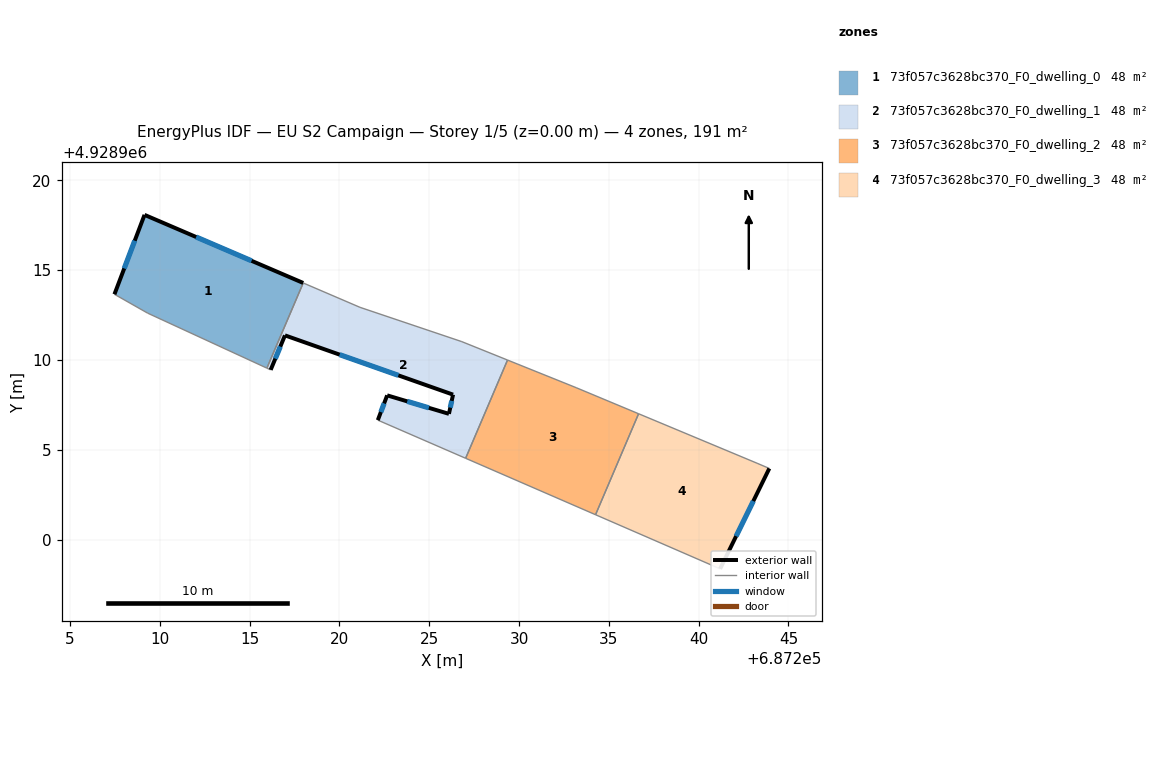
=== STOREY PLAN SPEC (per zone: floor XY polygon, exterior-wall plan segments, windows/doors) ===
zone 1: 73f057c3628bc370_F0_dwelling_0  (47.7 m²)
  floor: (687215.96, 4928909.54) (687217.98, 4928914.29) (687209.14, 4928918.08) (687207.47, 4928913.66) (687209.32, 4928912.60)
  exterior wall: (687209.14, 4928918.08) – (687217.98, 4928914.29)  [9.6 m]
    window: (687212.02, 4928916.84) – (687215.11, 4928915.52)  [3.5 m²]
  exterior wall: (687207.47, 4928913.66) – (687209.14, 4928918.08)  [4.7 m]
    window: (687208.01, 4928915.09) – (687208.60, 4928916.64)  [1.7 m²]
  interior walls: 3
zone 2: 73f057c3628bc370_F0_dwelling_1  (47.6 m²)
  floor: (687227.02, 4928904.52) (687229.36, 4928909.99) (687226.81, 4928911.02) (687221.14, 4928912.93) (687217.98, 4928914.29) (687215.96, 4928909.54) (687216.17, 4928909.45) (687216.96, 4928911.37) (687226.32, 4928908.07) (687226.09, 4928907.00) (687222.65, 4928908.03) (687222.13, 4928906.65)
  exterior wall: (687226.32, 4928908.07) – (687216.96, 4928911.37)  [9.9 m]
    window: (687223.28, 4928909.14) – (687220.01, 4928910.29)  [3.6 m²]
  exterior wall: (687216.96, 4928911.37) – (687216.17, 4928909.45)  [2.1 m]
    window: (687216.71, 4928910.74) – (687216.43, 4928910.07)  [0.8 m²]
  exterior wall: (687222.13, 4928906.65) – (687222.65, 4928908.03)  [1.5 m]
    window: (687222.30, 4928907.10) – (687222.48, 4928907.58)  [0.5 m²]
  exterior wall: (687222.65, 4928908.03) – (687226.09, 4928907.00)  [3.6 m]
    window: (687223.77, 4928907.69) – (687224.98, 4928907.33)  [1.3 m²]
  exterior wall: (687226.09, 4928907.00) – (687226.32, 4928908.07)  [1.1 m]
    window: (687226.17, 4928907.34) – (687226.25, 4928907.72)  [0.4 m²]
  interior walls: 7
zone 3: 73f057c3628bc370_F0_dwelling_2  (47.7 m²)
  floor: (687234.26, 4928901.38) (687236.65, 4928907.00) (687233.17, 4928908.46) (687229.36, 4928909.99) (687227.02, 4928904.52)
  interior walls: 5
zone 4: 73f057c3628bc370_F0_dwelling_3  (47.6 m²)
  floor: (687241.19, 4928898.37) (687243.93, 4928903.96) (687243.25, 4928904.25) (687236.65, 4928907.00) (687234.26, 4928901.38)
  exterior wall: (687243.93, 4928903.96) – (687241.19, 4928898.37)  [6.2 m]
    window: (687243.04, 4928902.14) – (687242.08, 4928900.18)  [2.3 m²]
  interior walls: 4

=== DERIVED (storey summary) ===
Building: EU S2 Campaign
Storey: 1 of 5  (floor level z = 0.00 m)
Storey gross floor area: 190.6 m²
Zones on this storey: 4
  - 73f057c3628bc370_F0_dwelling_0: floor 47.7 m²; exterior wall 14.3 m (43.0 m²); 2 window(s) 5.3 m²; WWR 12.2%
  - 73f057c3628bc370_F0_dwelling_1: floor 47.6 m²; exterior wall 18.2 m (54.5 m²); 5 window(s) 6.7 m²; WWR 12.2%
  - 73f057c3628bc370_F0_dwelling_2: floor 47.7 m²
  - 73f057c3628bc370_F0_dwelling_3: floor 47.6 m²; exterior wall 6.2 m (18.7 m²); 1 window(s) 2.3 m²; WWR 12.2%
Zone adjacency (shared interzone walls):
  - 73f057c3628bc370_F0_dwelling_0 ↔ 73f057c3628bc370_F0_dwelling_1
  - 73f057c3628bc370_F0_dwelling_1 ↔ 73f057c3628bc370_F0_dwelling_2
  - 73f057c3628bc370_F0_dwelling_2 ↔ 73f057c3628bc370_F0_dwelling_3